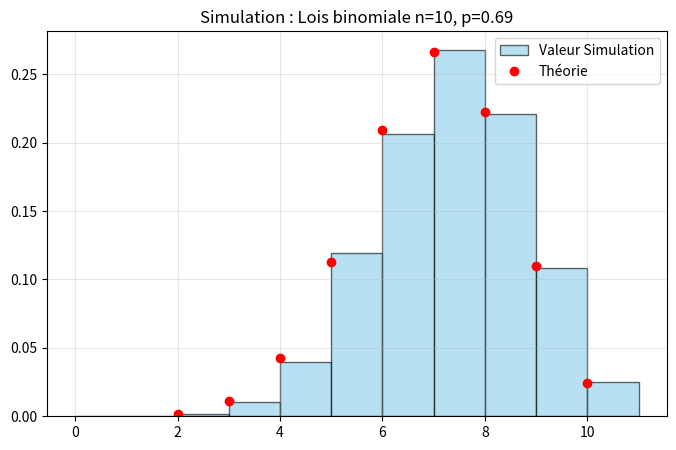

Python code for this plot:
import matplotlib.pyplot as plt
import numpy as np
import math


def sim_binomiale(n, p, N):
    """
    Simulate random variables from a binomial law using the inverse transform method.
    :param n: Number of trials
    :param p: Probability of success on each trial
    :param N: Number of random variables to generate
    :return:
    """
    x = []

    for _ in range(N):
        u = np.random.rand()
        cumulative_prob = 0.0
        k = 0
        while k <= n:
            # prob = (n, k) * p^k * (1-p)^(n-k)
            prob = (math.comb(n, k)) * (p ** k) * ((1 - p) ** (n - k))
            cumulative_prob += prob
            if cumulative_prob >= u:
                x.append(k)
                break
            k += 1

    return x


def density_binomiale(k, n, p):
    """
    :param k: Value at which to evaluate the density
    :param n: Number of trials
    :param p: Probability of success on each trial
    :return: Density value at k
    """
    return (math.comb(n, k)) * (p ** k) * ((1 - p) ** (n - k))


def analyze_and_plot_binomiale(data, n, p):
    """
    theorical esperence for bino = np
    theorical var for bino = np(1-p)
    :param data:
    :param lmbda:
    :param bins:
    :return:
    """
    mean_emp = np.mean(data)
    var_emp = np.var(data)
    print(f"Moyenne empirique : {mean_emp} espérance, {n * p}")
    print(f"Variance empirique : {var_emp} Variance, {n * p * (1 - p)}")

    plt.figure(figsize=(8, 5))

    bins = range(0, n+2)

    count, bins, ignored = plt.hist(data, bins=bins, density=True, alpha=0.6, color='skyblue', edgecolor='black',
                                    label='Valeur Simulation')

    x_vals = np.arange(min(data), max(data) + 1)
    y_vals = [density_binomiale(k, n, p) for k in x_vals]
    plt.plot(x_vals, y_vals, 'ro', label='Théorie')

    plt.title(f"Simulation : Lois binomiale n={n}, p={p}")
    plt.legend()
    plt.grid(True, alpha=0.3)
    plt.show()


if __name__ == "__main__":
    p = 0.69
    n = 10
    N = 5658
    samples = sim_binomiale(n, p, N)
    analyze_and_plot_binomiale(samples, n, p)
